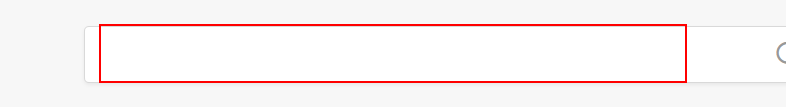
Workflow: 4_Parallel

Step 1: type "UI path download[k(enter)]" into the text box 'search_form_input_homepage'

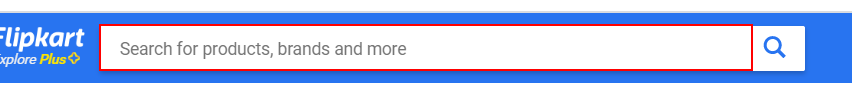
Step 2: type "Mens shoes brown[k(enter)]" into the text box 'q'
